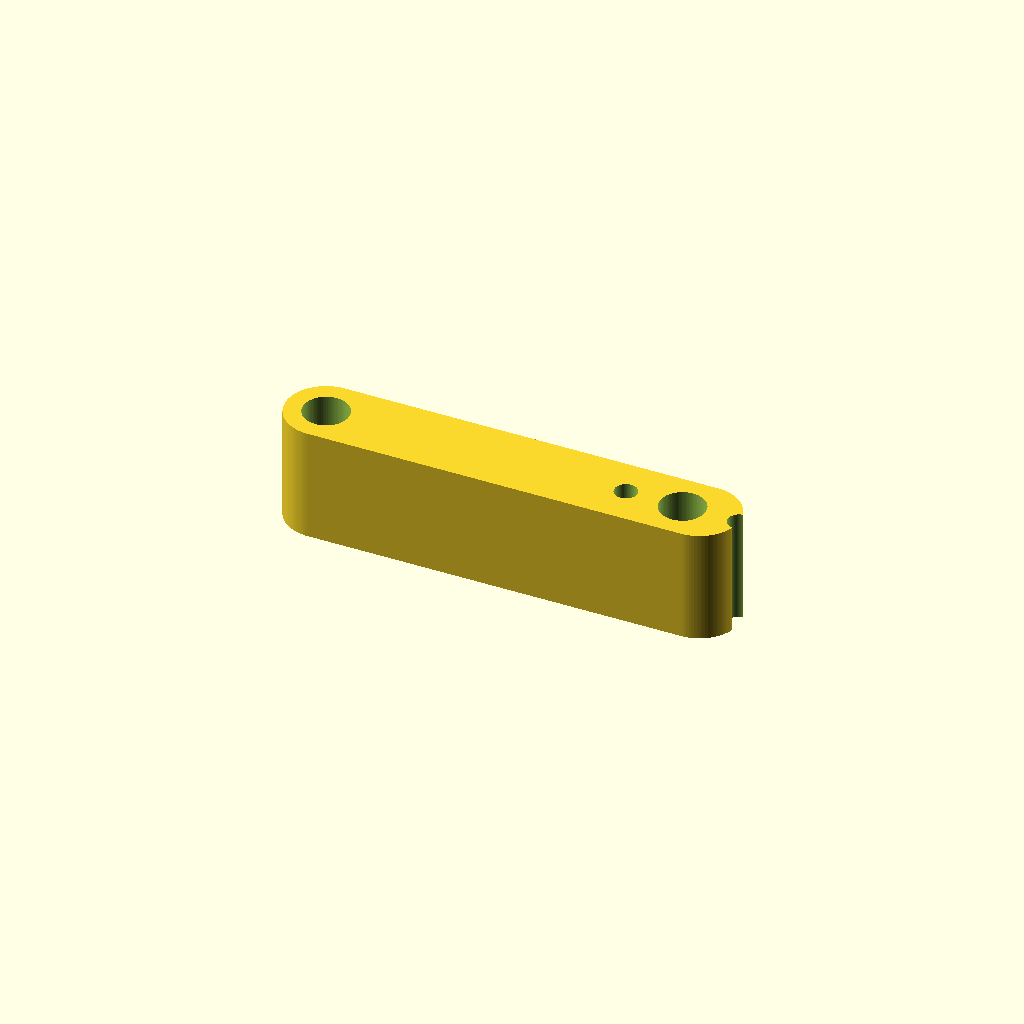
Cell 1: the model at its default parameters.
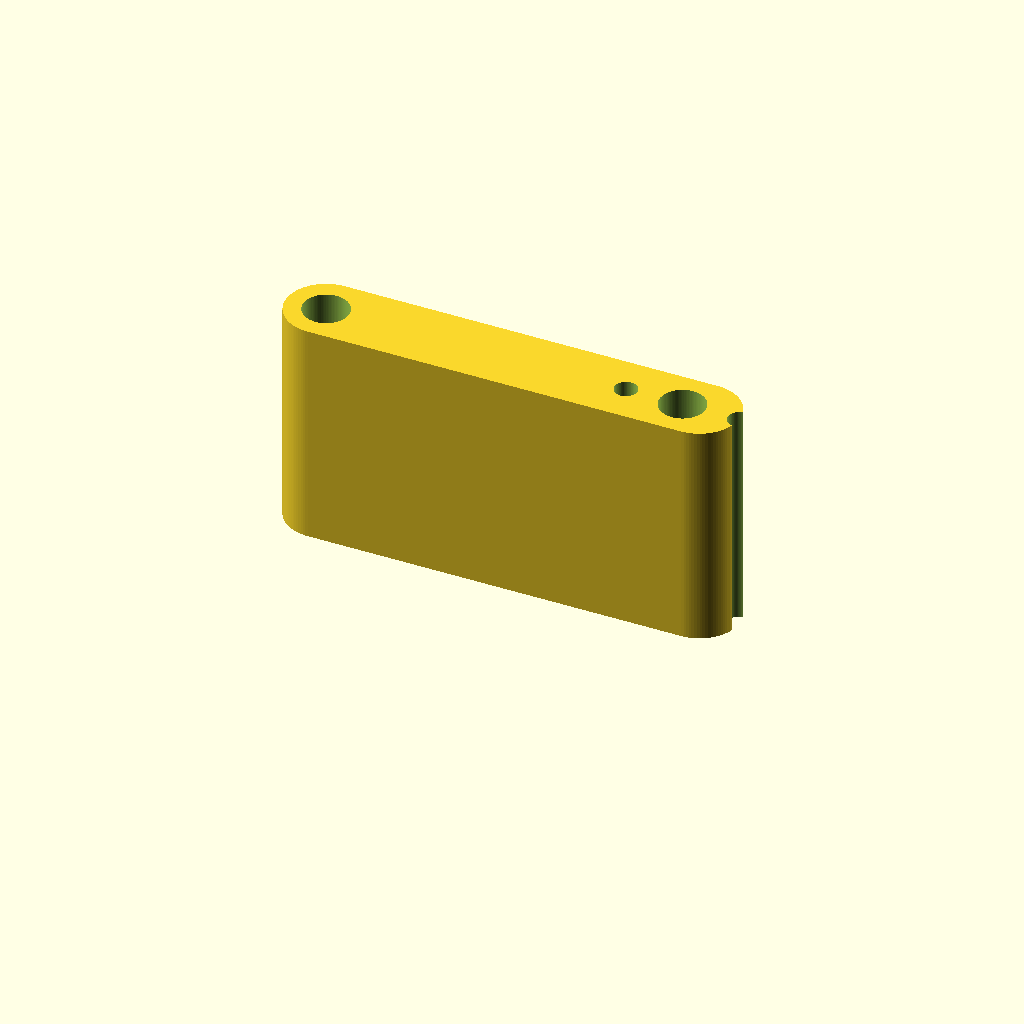
Cell 2 — hauteur set to 20, the other parameters unchanged.
One fixed orthographic camera (rotation 55°, 0°, 25°; colour scheme Cornfield) for every cell.
Source of the model, Robot 2A/Empileur/ouverture_porte_empileur (copie).scad:
$fn=100;

diametre=80;
epaisseur=4;
hauteur=10;
dia_ext=10;
dia_trou=5.5;
dia_trou_vis=5;
//bras porte
longueur_bras=30;
largeur_bras=7;
long_trou_bras=4;
larg_trou_bras=4;
angle_bras=-0;
//bras servo
longueur_bras_servo=40;
largeur_bras_servo=7;
long_trou_bras_servo=4;
larg_trou_bras_servo=4;
dia_vis=2;
dia_milieu=4;
pos_milieu=35;
ecart_vis=10;

module ele_bras(long,larg,haut)
{
	translate([0,-larg/2,0])
		cube([long-larg,larg,haut]);
	translate([long-larg,0,0])
		cylinder(d=larg,h=haut);
		cylinder(d=larg,h=haut);
}

module bras()
{
	difference()
	{
		ele_bras(longueur_bras,largeur_bras,hauteur);
		translate([0,0,-0.1]) ele_bras(long_trou_bras,larg_trou_bras,hauteur+0.2);
	}
}

module extrusion_bras()
{
	translate([0,0,hauteur/2])
		cube([longueur_bras-epaisseur_bras,epaisseur_bras,hauteur],center=true);
	translate([(longueur_bras-epaisseur_bras)/2,0,0])
		cylinder(d=epaisseur_bras,h=hauteur);
	translate([-(longueur_bras-epaisseur_bras)/2,0,0])
		cylinder(d=epaisseur_bras,h=hauteur);
}

module attache()
{
	difference()
	{
		cylinder(d=diametre+epaisseur*2,h=hauteur);
		translate([0,0,-0.1]) cylinder(d=diametre,h=hauteur+0.2);
		translate([-45,-90,-0.1]) cube([90,90,hauteur+0.2]);
		translate([-90,-0.1,-0.1]) cube([90,90,hauteur+0.2]);
		rotate([0,0,-20]) translate([-90,0,-0.1]) cube([90,90,hauteur+0.2]);
		for (i=[1,2])
		{
			rotate([0,0,i*70/3])
				translate([diametre/2-0.5,0,hauteur/2])
					rotate([0,90,0])
						cylinder(d=dia_trou_vis,h=epaisseur+1);
		}
	}
}

module renfort()
{
	difference()
	{	
		cube([10,10,hauteur]);
		translate([10,10,-0.1])
			cylinder(d=15,h=hauteur+0.2);
	}
}

module rotate_bras(angle)
{
	translate([longueur_bras-2*larg_trou_bras,0,0])
		rotate(angle,v=[0,0,1])
			translate([-longueur_bras+2*larg_trou_bras,0,0])
				child();
}

module partie_porte()
{
	difference()
	{
		union()
		{
			attache();
			translate([longueur_bras-largeur_bras/2+diametre/2,0,0])
				rotate([0,0,180])
					rotate_bras(angle_bras)
						bras();
			//translate([diametre/2,1,0])
				//renfort();

			translate([diametre/2+dia_ext/2,0,0]) cylinder(d=dia_ext,h=hauteur);
		}
		translate([diametre/2+dia_ext/2,0,-0.1]) cylinder(d=dia_trou,h=hauteur+0.2);
}
}

module trous_servo()
{
	translate([0,0,-0.1]) cylinder(d=dia_milieu,h=hauteur+0.2);
	translate([ecart_vis/2,0,-0.1]) cylinder(d=dia_vis,h=hauteur+0.2);
	translate([-ecart_vis/2,0,-0.1]) cylinder(d=dia_vis,h=hauteur+0.2);	
}

module partie_servo()
{
 	difference()
	{
		ele_bras(longueur_bras_servo,largeur_bras_servo,hauteur);
		translate([0,0,-0.1]) ele_bras(long_trou_bras_servo,larg_trou_bras_servo,hauteur+0.2);
		translate([pos_milieu-largeur_bras_servo/2,0,0])
			trous_servo();
	}
}

//rotate([0,0,0]) translate([-45,0,0])
//	partie_porte();
partie_servo();
Customizer parameters (derived from the source; name, type, default, range or options):
diametre: number, default 80
epaisseur: number, default 4
hauteur: number, default 10
dia_ext: number, default 10
dia_trou: number, default 5.5
dia_trou_vis: number, default 5
longueur_bras: number, default 30
largeur_bras: number, default 7
long_trou_bras: number, default 4
larg_trou_bras: number, default 4
angle_bras: number, default 0
longueur_bras_servo: number, default 40
largeur_bras_servo: number, default 7
long_trou_bras_servo: number, default 4
larg_trou_bras_servo: number, default 4
dia_vis: number, default 2
dia_milieu: number, default 4
pos_milieu: number, default 35
ecart_vis: number, default 10
